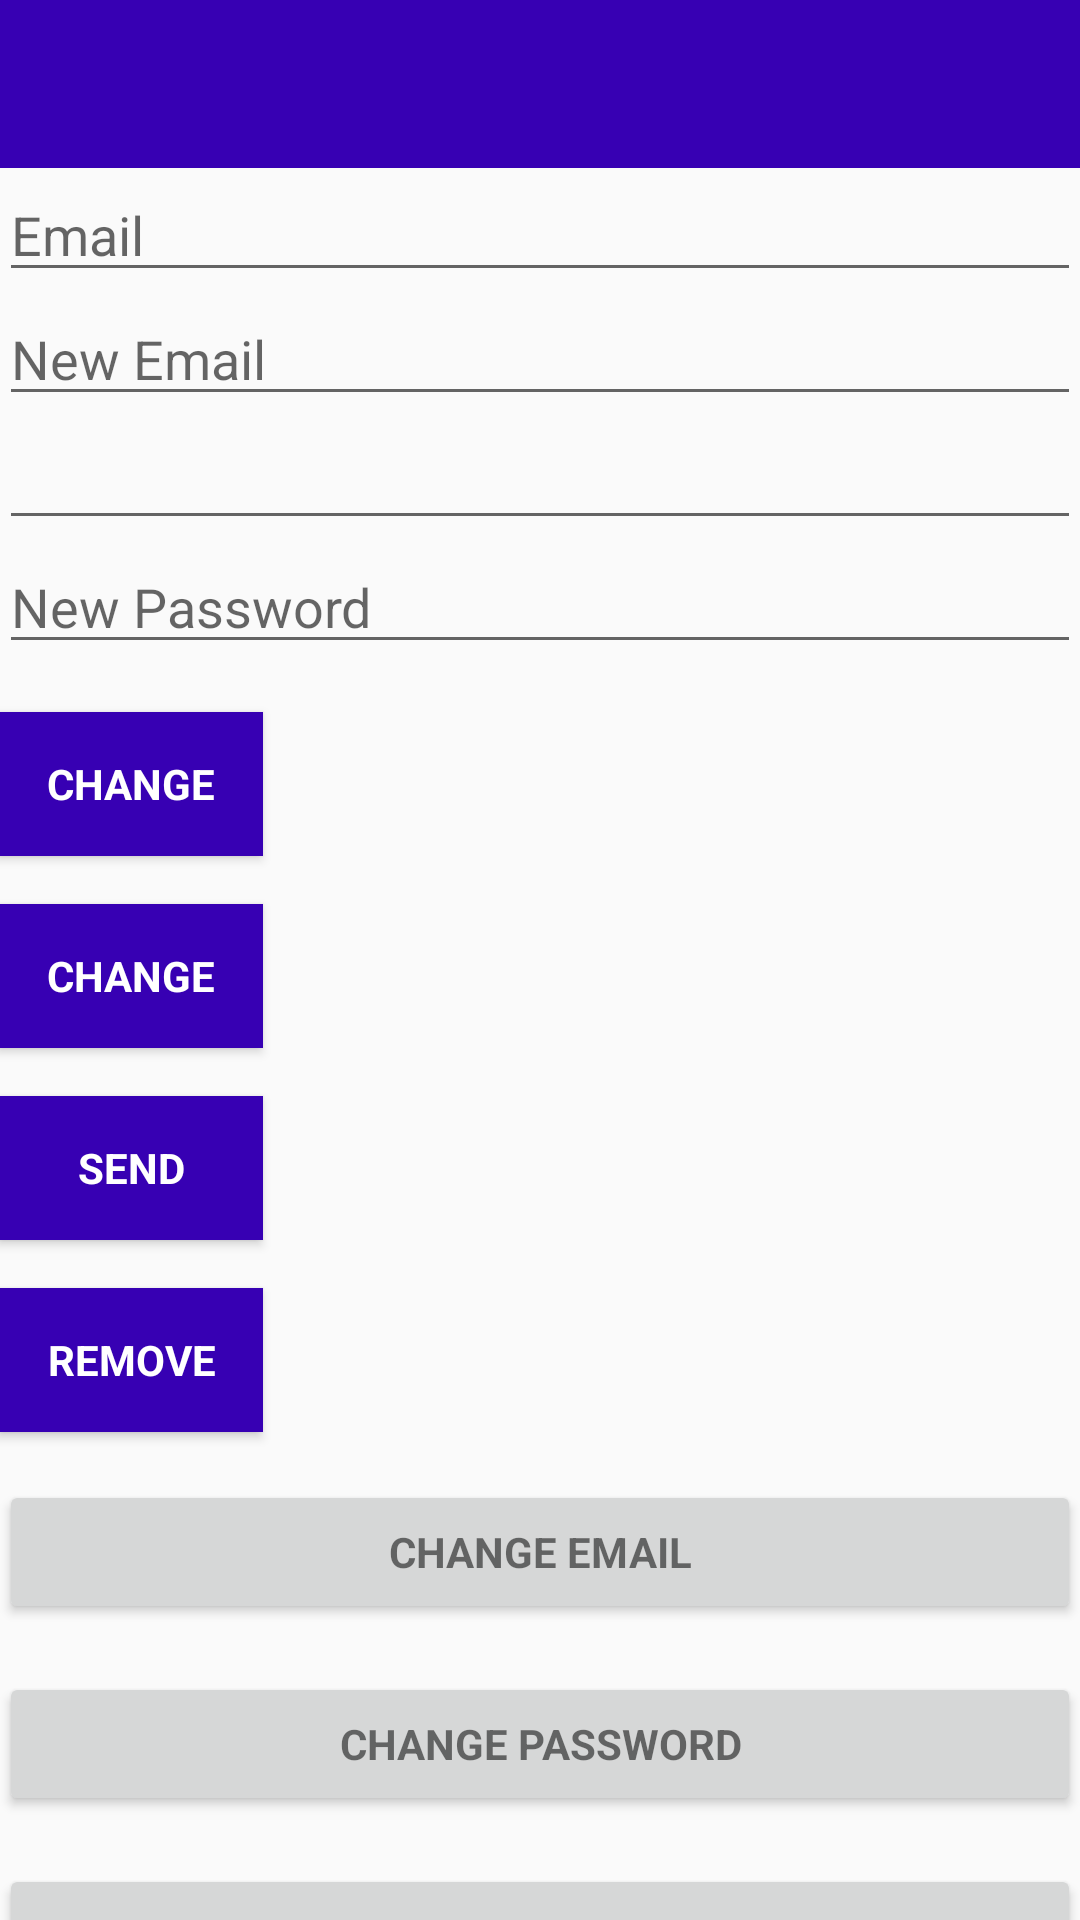

Layout XML and referenced resources for this Android screen:
<!-- AndroidManifest.xml: application theme AppTheme -->
<!-- res/layout/activity_main.xml -->
<?xml version="1.0" encoding="utf-8"?>
<android.support.design.widget.CoordinatorLayout xmlns:android="http://schemas.android.com/apk/res/android"
    xmlns:app="http://schemas.android.com/apk/res-auto"
    xmlns:tools="http://schemas.android.com/tools"
    android:layout_width="match_parent"
    android:layout_height="match_parent"
    android:fitsSystemWindows="true"
    tools:context="startactivityforresult.example.packagecom.mcregistration.MainActivity">

    <android.support.design.widget.AppBarLayout
        android:layout_width="match_parent"
        android:layout_height="wrap_content"
        app:elevation="0dp">

        <android.support.v7.widget.Toolbar
            android:id="@+id/toolbar"
            android:layout_width="match_parent"
            android:layout_height="?attr/actionBarSize"
            android:background="?attr/colorPrimaryDark"
            app:layout_scrollFlags="scroll|enterAlways"
             />

    </android.support.design.widget.AppBarLayout>

    <LinearLayout
        android:layout_width="match_parent"
        android:layout_height="wrap_content"
        android:orientation="vertical"
        android:paddingBottom="@dimen/activity_vertical_margin"
        android:paddingLeft="@dimen/activity_horizontal_margin"
        android:paddingRight="@dimen/activity_horizontal_margin"
        android:paddingTop="@dimen/activity_vertical_margin"
        app:layout_behavior="@string/appbar_scrolling_view_behavior">

        <EditText
            android:id="@+id/old_email"
            android:layout_width="match_parent"
            android:layout_height="wrap_content"
            android:hint="@string/hint_email"
            android:inputType="textEmailAddress"
            android:maxLines="1"
            android:singleLine="true" />

        <EditText
            android:id="@+id/new_email"
            android:layout_width="match_parent"
            android:layout_height="wrap_content"
            android:hint="@string/hint_new_email"
            android:inputType="textEmailAddress"
            android:maxLines="1"
            android:singleLine="true" />

        <EditText
            android:id="@+id/password"
            android:layout_width="match_parent"
            android:layout_height="wrap_content"
            android:focusableInTouchMode="true"

            android:imeActionId="@+id/login"
            android:imeOptions="actionUnspecified"
            android:inputType="textPassword"
            android:maxLines="1"
            android:singleLine="true" />

        <EditText
            android:id="@+id/newPassword"
            android:layout_width="match_parent"
            android:layout_height="wrap_content"
            android:focusableInTouchMode="true"
            android:hint="@string/new_pass"
            android:imeActionId="@+id/login"
            android:imeOptions="actionUnspecified"
            android:inputType="textPassword"
            android:maxLines="1"
            android:singleLine="true" />

        <Button
            android:id="@+id/changeEmail"
            style="?android:textAppearanceSmall"
            android:layout_width="wrap_content"
            android:layout_height="wrap_content"
            android:layout_marginTop="16dp"
            android:background="@color/colorPrimaryDark"
            android:text="@string/btn_change"
            android:textColor="@android:color/white"
            android:textStyle="bold" />

        <Button
            android:id="@+id/changePass"
            style="?android:textAppearanceSmall"
            android:layout_width="wrap_content"
            android:layout_height="wrap_content"
            android:layout_marginTop="16dp"
            android:background="@color/colorPrimaryDark"
            android:text="@string/btn_change"
            android:textColor="@android:color/white"
            android:textStyle="bold" />

        <Button
            android:id="@+id/send"
            style="?android:textAppearanceSmall"
            android:layout_width="wrap_content"
            android:layout_height="wrap_content"
            android:layout_marginTop="16dp"
            android:background="@color/colorPrimaryDark"
            android:text="@string/btn_send"
            android:textColor="@android:color/white"
            android:textStyle="bold" />

        <ProgressBar
            android:id="@+id/progressBar"
            android:layout_width="30dp"
            android:layout_height="30dp"
            android:visibility="gone" />

        <Button
            android:id="@+id/remove"
            style="?android:textAppearanceSmall"
            android:layout_width="wrap_content"
            android:layout_height="wrap_content"
            android:layout_marginTop="16dp"
            android:background="@color/colorPrimaryDark"
            android:text="@string/btn_remove"
            android:textColor="@android:color/white"
            android:textStyle="bold" />

        <Button
            android:id="@+id/change_email_button"
            style="?android:textAppearanceSmall"
            android:layout_width="match_parent"
            android:layout_height="wrap_content"
            android:layout_marginTop="16dp"
            android:text="@string/change_email"
            android:textStyle="bold" />

        <Button
            android:id="@+id/change_password_button"
            style="?android:textAppearanceSmall"
            android:layout_width="match_parent"
            android:layout_height="wrap_content"
            android:layout_marginTop="16dp"
            android:text="@string/change_password"
            android:textStyle="bold" />

        <Button
            android:id="@+id/sending_pass_reset_button"
            style="?android:textAppearanceSmall"
            android:layout_width="match_parent"
            android:layout_height="wrap_content"
            android:layout_marginTop="16dp"
            android:text="@string/send_password_reset_email"
            android:textStyle="bold" />

        <Button
            android:id="@+id/remove_user_button"
            style="?android:textAppearanceSmall"
            android:layout_width="match_parent"
            android:layout_height="wrap_content"
            android:layout_marginTop="16dp"
            android:text="@string/remove_user"
            android:textStyle="bold" />

        <Button
            android:id="@+id/sign_out"
            style="?android:textAppearanceSmall"
            android:layout_width="match_parent"
            android:layout_height="wrap_content"
            android:layout_marginTop="16dp"
            android:background="@color/colorPrimary"
            android:text="@string/btn_sign_out"
            android:textColor="@android:color/white"
            android:textStyle="bold" />

    </LinearLayout>

</android.support.design.widget.CoordinatorLayout>
<!-- resources referenced by this layout -->
<resources>
  <string name="btn_change">Change</string>
  <string name="btn_remove">Remove</string>
  <string name="btn_send">Send</string>
  <string name="btn_sign_out">Sign Out</string>
  <string name="change_email">Change Email</string>
  <string name="change_password">Change Password</string>
  <string name="hint_email">Email</string>
  <string name="hint_new_email">New Email</string>
  <string name="new_pass">New Password</string>
  <string name="remove_user">Remove user</string>
  <string name="send_password_reset_email">Send Password reset email</string>
  <style name="AppTheme" parent="Theme.AppCompat.Light.DarkActionBar">
          
          <item name="colorPrimary">@color/colorPrimary</item>
          <item name="colorPrimaryDark">@color/colorPrimaryDark</item>
          <item name="colorAccent">@color/colorPrimaryDark</item>
          <item name="windowNoTitle">true</item>
          <item name="windowActionBar">false</item>
      </style>
  <!-- not gathered from this repository: default colours our renderer supplied (Android Studio template values) -->
  <color name="colorPrimary">#FF6200EE</color>
  <color name="colorPrimaryDark">#FF3700B3</color>
</resources>
